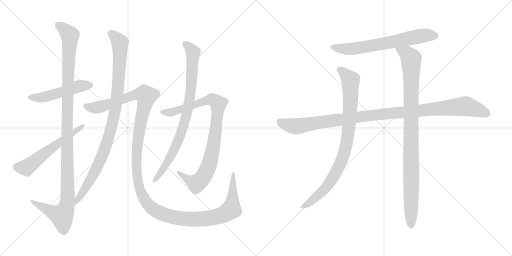
t = 0.00 s
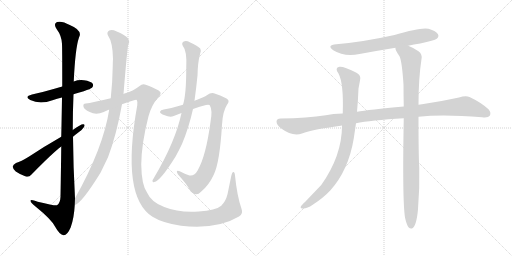
t = 2.19 s
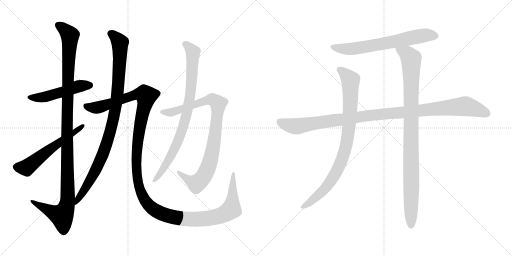
t = 4.39 s
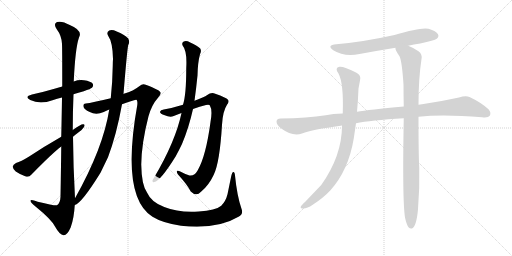
t = 6.58 s
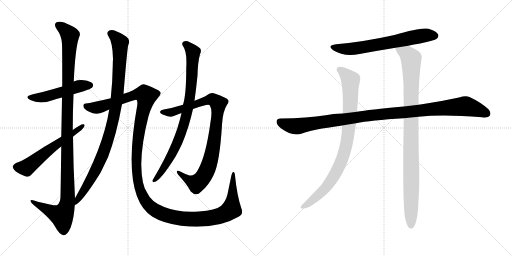
t = 8.77 s
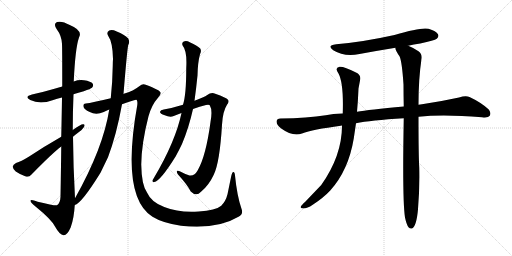
t = 10.96 s

The animated SVG that drew these frames (rendered in a browser with its animation timeline set to each time). Animation: 11 CSS @keyframes rules; one cycle of 10.96 s.

<svg version="1.1" viewBox="0 0 2048 1024" xmlns="http://www.w3.org/2000/svg">
  <g stroke="lightgray" stroke-dasharray="1,1" stroke-width="1" transform="scale(4, 4)">
    <line x1="0" y1="0" x2="256" y2="256"></line>
    <line x1="256" y1="0" x2="0" y2="256"></line>
    <line x1="128" y1="0" x2="128" y2="256"></line>
    <line x1="0" y1="128" x2="256" y2="128"></line>
    <line x1="256" y1="0" x2="512" y2="256"></line>
    <line x1="512" y1="0" x2="256" y2="256"></line>
    <line x1="384" y1="0" x2="384" y2="256"></line>
    <line x1="256" y1="128" x2="512" y2="128"></line>
  </g>
<g transform="scale(1, -1) translate(0, -850)">
   <style type="text/css">
    @keyframes keyframes0 {
      from {
       stroke: black;
       stroke-dashoffset: 501;
       stroke-width: 128;
       }
       62% {
       animation-timing-function: step-end;
       stroke: black;
       stroke-dashoffset: 0;
       stroke-width: 128;
       }
       to {
       stroke: black;
       stroke-width: 1024;
       }
       }
       #make-me-a-hanzi-animation-0 {
         animation: keyframes0 0.657715s both;
         animation-delay: 0.000000s;
         animation-timing-function: linear;
       }
    @keyframes keyframes1 {
      from {
       stroke: black;
       stroke-dashoffset: 1173;
       stroke-width: 128;
       }
       79% {
       animation-timing-function: step-end;
       stroke: black;
       stroke-dashoffset: 0;
       stroke-width: 128;
       }
       to {
       stroke: black;
       stroke-width: 1024;
       }
       }
       #make-me-a-hanzi-animation-1 {
         animation: keyframes1 1.204590s both;
         animation-delay: 0.657715s;
         animation-timing-function: linear;
       }
    @keyframes keyframes2 {
      from {
       stroke: black;
       stroke-dashoffset: 577;
       stroke-width: 128;
       }
       65% {
       animation-timing-function: step-end;
       stroke: black;
       stroke-dashoffset: 0;
       stroke-width: 128;
       }
       to {
       stroke: black;
       stroke-width: 1024;
       }
       }
       #make-me-a-hanzi-animation-2 {
         animation: keyframes2 0.719564s both;
         animation-delay: 1.862305s;
         animation-timing-function: linear;
       }
    @keyframes keyframes3 {
      from {
       stroke: black;
       stroke-dashoffset: 989;
       stroke-width: 128;
       }
       76% {
       animation-timing-function: step-end;
       stroke: black;
       stroke-dashoffset: 0;
       stroke-width: 128;
       }
       to {
       stroke: black;
       stroke-width: 1024;
       }
       }
       #make-me-a-hanzi-animation-3 {
         animation: keyframes3 1.054850s both;
         animation-delay: 2.581869s;
         animation-timing-function: linear;
       }
    @keyframes keyframes4 {
      from {
       stroke: black;
       stroke-dashoffset: 1452;
       stroke-width: 128;
       }
       83% {
       animation-timing-function: step-end;
       stroke: black;
       stroke-dashoffset: 0;
       stroke-width: 128;
       }
       to {
       stroke: black;
       stroke-width: 1024;
       }
       }
       #make-me-a-hanzi-animation-4 {
         animation: keyframes4 1.431641s both;
         animation-delay: 3.636719s;
         animation-timing-function: linear;
       }
    @keyframes keyframes5 {
      from {
       stroke: black;
       stroke-dashoffset: 910;
       stroke-width: 128;
       }
       75% {
       animation-timing-function: step-end;
       stroke: black;
       stroke-dashoffset: 0;
       stroke-width: 128;
       }
       to {
       stroke: black;
       stroke-width: 1024;
       }
       }
       #make-me-a-hanzi-animation-5 {
         animation: keyframes5 0.990560s both;
         animation-delay: 5.068360s;
         animation-timing-function: linear;
       }
    @keyframes keyframes6 {
      from {
       stroke: black;
       stroke-dashoffset: 847;
       stroke-width: 128;
       }
       73% {
       animation-timing-function: step-end;
       stroke: black;
       stroke-dashoffset: 0;
       stroke-width: 128;
       }
       to {
       stroke: black;
       stroke-width: 1024;
       }
       }
       #make-me-a-hanzi-animation-6 {
         animation: keyframes6 0.939290s both;
         animation-delay: 6.058920s;
         animation-timing-function: linear;
       }
    @keyframes keyframes7 {
      from {
       stroke: black;
       stroke-dashoffset: 666;
       stroke-width: 128;
       }
       68% {
       animation-timing-function: step-end;
       stroke: black;
       stroke-dashoffset: 0;
       stroke-width: 128;
       }
       to {
       stroke: black;
       stroke-width: 1024;
       }
       }
       #make-me-a-hanzi-animation-7 {
         animation: keyframes7 0.791992s both;
         animation-delay: 6.998210s;
         animation-timing-function: linear;
       }
    @keyframes keyframes8 {
      from {
       stroke: black;
       stroke-dashoffset: 1097;
       stroke-width: 128;
       }
       78% {
       animation-timing-function: step-end;
       stroke: black;
       stroke-dashoffset: 0;
       stroke-width: 128;
       }
       to {
       stroke: black;
       stroke-width: 1024;
       }
       }
       #make-me-a-hanzi-animation-8 {
         animation: keyframes8 1.142741s both;
         animation-delay: 7.790202s;
         animation-timing-function: linear;
       }
    @keyframes keyframes9 {
      from {
       stroke: black;
       stroke-dashoffset: 885;
       stroke-width: 128;
       }
       74% {
       animation-timing-function: step-end;
       stroke: black;
       stroke-dashoffset: 0;
       stroke-width: 128;
       }
       to {
       stroke: black;
       stroke-width: 1024;
       }
       }
       #make-me-a-hanzi-animation-9 {
         animation: keyframes9 0.970215s both;
         animation-delay: 8.932943s;
         animation-timing-function: linear;
       }
    @keyframes keyframes10 {
      from {
       stroke: black;
       stroke-dashoffset: 993;
       stroke-width: 128;
       }
       76% {
       animation-timing-function: step-end;
       stroke: black;
       stroke-dashoffset: 0;
       stroke-width: 128;
       }
       to {
       stroke: black;
       stroke-width: 1024;
       }
       }
       #make-me-a-hanzi-animation-10 {
         animation: keyframes10 1.058105s both;
         animation-delay: 9.903158s;
         animation-timing-function: linear;
       }
</style>
<path d="M 294.0 473.0 Q 313.0 480.0 335.0 485.0 Q 363.0 495.0 368.0 499.0 Q 375.0 506.0 371.0 515.0 Q 364.0 525.0 336.0 529.0 Q 315.0 532.0 295.0 524.0 L 249.0 504.0 Q 164.0 479.0 128.0 472.0 Q 95.0 463.0 121.0 450.0 Q 160.0 431.0 210.0 449.0 Q 228.0 455.0 248.0 460.0 L 294.0 473.0 Z" fill="lightgray"></path> 
<path d="M 300.0 57.0 Q 293.0 181.0 292.0 303.0 L 291.0 330.0 Q 291.0 403.0 294.0 473.0 L 295.0 524.0 Q 301.0 657.0 316.0 700.0 Q 332.0 728.0 279.0 750.0 Q 248.0 768.0 228.0 762.0 Q 212.0 755.0 227.0 733.0 Q 246.0 708.0 248.0 675.0 Q 249.0 657.0 249.0 504.0 L 248.0 460.0 Q 247.0 393.0 245.0 303.0 L 245.0 264.0 Q 244.0 174.0 242.0 63.0 Q 241.0 38.0 228.0 29.0 Q 221.0 26.0 151.0 43.0 Q 120.0 56.0 122.0 46.0 Q 123.0 39.0 142.0 24.0 Q 205.0 -27.0 220.0 -56.0 Q 239.0 -90.0 254.0 -91.0 Q 269.0 -92.0 283.0 -59.0 Q 296.0 -23.0 299.0 30.0 L 300.0 57.0 Z" fill="lightgray"></path> 
<path d="M 292.0 303.0 Q 301.0 312.0 312.0 319.0 Q 328.0 329.0 336.0 342.0 Q 342.0 354.0 332.0 353.0 Q 323.0 353.0 291.0 330.0 L 245.0 303.0 Q 175.0 263.0 115.0 223.0 Q 84.0 204.0 64.0 198.0 Q 52.0 192.0 51.0 184.0 Q 50.0 177.0 63.0 164.0 Q 82.0 151.0 103.0 144.0 Q 116.0 140.0 126.0 152.0 Q 211.0 239.0 245.0 264.0 L 292.0 303.0 Z" fill="lightgray"></path> 
<path d="M 494.0 474.0 Q 509.0 657.0 513.0 670.0 Q 520.0 683.0 513.0 696.0 Q 497.0 712.0 467.0 724.0 Q 448.0 733.0 437.0 728.0 Q 425.0 721.0 432.0 708.0 Q 451.0 681.0 452.0 614.0 Q 451.0 602.0 451.0 587.0 Q 450.0 520.0 443.0 457.0 L 437.0 412.0 Q 413.0 258.0 300.0 57.0 C 285.0 31.0 277.0 16.0 299.0 30.0 Q 326.0 36.0 402.0 159.0 L 432.0 221.0 Q 466.0 311.0 488.0 433.0 L 494.0 474.0 Z" fill="lightgray"></path> 
<path d="M 488.0 433.0 Q 515.0 443.0 536.0 449.0 Q 545.0 452.0 547.0 450.0 Q 551.0 444.0 549.0 429.0 Q 483.0 63.0 610.0 -17.0 Q 650.0 -42.0 724.0 -53.0 Q 868.0 -69.0 956.0 -16.0 Q 974.0 -6.0 966.0 15.0 Q 948.0 67.0 940.0 148.0 Q 939.0 163.0 933.0 162.0 Q 929.0 162.0 925.0 146.0 L 910.0 73.0 Q 903.0 45.0 885.0 27.0 Q 863.0 8.0 795.0 4.0 Q 717.0 -2.0 657.0 22.0 Q 605.0 41.0 588.0 80.0 Q 566.0 111.0 565.0 192.0 Q 566.0 277.0 594.0 385.0 Q 607.0 431.0 632.0 459.0 Q 644.0 471.0 642.0 480.0 Q 641.0 489.0 583.0 511.0 Q 571.0 518.0 557.0 505.0 Q 535.0 487.0 495.0 475.0 Q 494.0 475.0 494.0 474.0 L 443.0 457.0 Q 368.0 439.0 343.0 436.0 Q 331.0 436.0 334.0 423.0 Q 335.0 413.0 359.0 402.0 Q 384.0 389.0 415.0 402.0 Q 425.0 408.0 437.0 412.0 L 488.0 433.0 Z" fill="lightgray"></path> 
<path d="M 772.0 414.0 Q 799.0 424.0 824.0 430.0 Q 836.0 433.0 839.0 429.0 Q 851.0 410.0 842.0 362.0 Q 824.0 227.0 791.0 169.0 Q 778.0 145.0 758.0 148.0 Q 737.0 155.0 719.0 165.0 Q 700.0 172.0 712.0 152.0 Q 748.0 113.0 763.0 84.0 Q 785.0 62.0 804.0 83.0 Q 835.0 108.0 855.0 151.0 Q 879.0 200.0 888.0 351.0 Q 891.0 405.0 908.0 431.0 Q 918.0 443.0 912.0 451.0 Q 905.0 460.0 861.0 475.0 Q 845.0 482.0 829.0 470.0 Q 817.0 461.0 778.0 447.0 L 732.0 431.0 Q 690.0 418.0 655.0 412.0 Q 642.0 411.0 640.0 403.0 Q 639.0 396.0 659.0 389.0 Q 680.0 379.0 695.0 386.0 Q 710.0 393.0 726.0 398.0 L 772.0 414.0 Z" fill="lightgray"></path> 
<path d="M 726.0 398.0 Q 702.0 284.0 616.0 139.0 Q 612.0 133.0 610.0 129.0 Q 609.0 119.0 617.0 122.0 Q 641.0 125.0 703.0 225.0 Q 715.0 247.0 728.0 274.0 Q 755.0 338.0 772.0 414.0 L 778.0 447.0 Q 785.0 498.0 790.0 548.0 Q 791.0 600.0 800.0 633.0 Q 807.0 645.0 801.0 656.0 Q 788.0 669.0 761.0 680.0 Q 745.0 689.0 735.0 684.0 Q 725.0 678.0 731.0 667.0 Q 749.0 646.0 745.0 577.0 Q 745.0 471.0 732.0 431.0 L 726.0 398.0 Z" fill="lightgray"></path> 
<path d="M 1633.0 667.0 Q 1655.0 673.0 1681.0 676.0 Q 1738.0 688.0 1747.0 695.0 Q 1757.0 704.0 1752.0 713.0 Q 1745.0 726.0 1714.0 735.0 Q 1684.0 742.0 1578.0 710.0 Q 1452.0 682.0 1345.0 673.0 Q 1305.0 669.0 1333.0 649.0 Q 1376.0 622.0 1438.0 634.0 Q 1508.0 647.0 1582.0 659.0 L 1633.0 667.0 Z" fill="lightgray"></path> 
<path d="M 1674.0 383.0 Q 1773.0 393.0 1928.0 381.0 Q 1953.0 378.0 1959.0 387.0 Q 1966.0 400.0 1954.0 413.0 Q 1923.0 441.0 1878.0 462.0 Q 1863.0 469.0 1836.0 460.0 Q 1763.0 444.0 1688.0 433.0 Q 1681.0 433.0 1674.0 431.0 L 1615.0 424.0 Q 1474.0 411.0 1428.0 403.0 L 1371.0 396.0 Q 1331.0 395.0 1303.0 389.0 Q 1230.0 377.0 1122.0 376.0 Q 1107.0 376.0 1106.0 364.0 Q 1106.0 351.0 1125.0 336.0 Q 1170.0 303.0 1208.0 316.0 Q 1250.0 332.0 1363.0 347.0 Q 1364.0 348.0 1368.0 348.0 L 1424.0 357.0 Q 1481.0 369.0 1615.0 377.0 L 1674.0 383.0 Z" fill="lightgray"></path> 
<path d="M 1428.0 403.0 Q 1432.0 446.0 1434.0 496.0 L 1440.0 528.0 Q 1446.0 550.0 1424.0 560.0 Q 1375.0 585.0 1358.0 583.0 Q 1337.0 579.0 1354.0 556.0 Q 1375.0 517.0 1371.0 396.0 L 1368.0 348.0 Q 1368.0 227.0 1285.0 110.0 L 1221.0 43.0 Q 1206.0 30.0 1203.0 23.0 Q 1200.0 16.0 1213.0 16.0 Q 1229.0 16.0 1251.0 31.0 Q 1294.0 59.0 1321.0 88.0 Q 1394.0 169.0 1415.0 296.0 L 1424.0 357.0 L 1428.0 403.0 Z" fill="lightgray"></path> 
<path d="M 1620.0 -20.0 Q 1626.0 -48.0 1634.0 -59.0 Q 1640.0 -66.0 1648.0 -64.0 Q 1666.0 -55.0 1672.0 13.0 Q 1679.0 97.0 1677.0 179.0 Q 1674.0 230.0 1674.0 383.0 L 1674.0 431.0 Q 1674.0 536.0 1686.0 614.0 Q 1690.0 633.0 1674.0 645.0 Q 1649.0 661.0 1633.0 667.0 C 1606.0 680.0 1572.0 687.0 1582.0 659.0 Q 1579.0 652.0 1598.0 625.0 Q 1608.0 604.0 1614.0 512.0 Q 1614.0 472.0 1615.0 424.0 L 1615.0 377.0 Q 1609.0 50.0 1620.0 -20.0 Z" fill="lightgray"></path> 
      <clipPath id="make-me-a-hanzi-clip-0">
      <path d="M 294.0 473.0 Q 313.0 480.0 335.0 485.0 Q 363.0 495.0 368.0 499.0 Q 375.0 506.0 371.0 515.0 Q 364.0 525.0 336.0 529.0 Q 315.0 532.0 295.0 524.0 L 249.0 504.0 Q 164.0 479.0 128.0 472.0 Q 95.0 463.0 121.0 450.0 Q 160.0 431.0 210.0 449.0 Q 228.0 455.0 248.0 460.0 L 294.0 473.0 Z" fill="lightgray"></path>
      </clipPath>
      <path clip-path="url(#make-me-a-hanzi-clip-0)" d="M 122.0 462.0 L 182.0 462.0 L 318.0 506.0 L 360.0 509.0 " fill="none" id="make-me-a-hanzi-animation-0" stroke-dasharray="373 746" stroke-linecap="round"></path>

      <clipPath id="make-me-a-hanzi-clip-1">
      <path d="M 300.0 57.0 Q 293.0 181.0 292.0 303.0 L 291.0 330.0 Q 291.0 403.0 294.0 473.0 L 295.0 524.0 Q 301.0 657.0 316.0 700.0 Q 332.0 728.0 279.0 750.0 Q 248.0 768.0 228.0 762.0 Q 212.0 755.0 227.0 733.0 Q 246.0 708.0 248.0 675.0 Q 249.0 657.0 249.0 504.0 L 248.0 460.0 Q 247.0 393.0 245.0 303.0 L 245.0 264.0 Q 244.0 174.0 242.0 63.0 Q 241.0 38.0 228.0 29.0 Q 221.0 26.0 151.0 43.0 Q 120.0 56.0 122.0 46.0 Q 123.0 39.0 142.0 24.0 Q 205.0 -27.0 220.0 -56.0 Q 239.0 -90.0 254.0 -91.0 Q 269.0 -92.0 283.0 -59.0 Q 296.0 -23.0 299.0 30.0 L 300.0 57.0 Z" fill="lightgray"></path>
      </clipPath>
      <path clip-path="url(#make-me-a-hanzi-clip-1)" d="M 235.0 748.0 L 275.0 715.0 L 280.0 696.0 L 270.0 517.0 L 269.0 38.0 L 247.0 -13.0 L 128.0 44.0 " fill="none" id="make-me-a-hanzi-animation-1" stroke-dasharray="1045 2090" stroke-linecap="round"></path>

      <clipPath id="make-me-a-hanzi-clip-2">
      <path d="M 292.0 303.0 Q 301.0 312.0 312.0 319.0 Q 328.0 329.0 336.0 342.0 Q 342.0 354.0 332.0 353.0 Q 323.0 353.0 291.0 330.0 L 245.0 303.0 Q 175.0 263.0 115.0 223.0 Q 84.0 204.0 64.0 198.0 Q 52.0 192.0 51.0 184.0 Q 50.0 177.0 63.0 164.0 Q 82.0 151.0 103.0 144.0 Q 116.0 140.0 126.0 152.0 Q 211.0 239.0 245.0 264.0 L 292.0 303.0 Z" fill="lightgray"></path>
      </clipPath>
      <path clip-path="url(#make-me-a-hanzi-clip-2)" d="M 63.0 183.0 L 111.0 182.0 L 329.0 346.0 " fill="none" id="make-me-a-hanzi-animation-2" stroke-dasharray="449 898" stroke-linecap="round"></path>

      <clipPath id="make-me-a-hanzi-clip-3">
      <path d="M 494.0 474.0 Q 509.0 657.0 513.0 670.0 Q 520.0 683.0 513.0 696.0 Q 497.0 712.0 467.0 724.0 Q 448.0 733.0 437.0 728.0 Q 425.0 721.0 432.0 708.0 Q 451.0 681.0 452.0 614.0 Q 451.0 602.0 451.0 587.0 Q 450.0 520.0 443.0 457.0 L 437.0 412.0 Q 413.0 258.0 300.0 57.0 C 285.0 31.0 277.0 16.0 299.0 30.0 Q 326.0 36.0 402.0 159.0 L 432.0 221.0 Q 466.0 311.0 488.0 433.0 L 494.0 474.0 Z" fill="lightgray"></path>
      </clipPath>
      <path clip-path="url(#make-me-a-hanzi-clip-3)" d="M 442.0 716.0 L 464.0 699.0 L 480.0 676.0 L 472.0 489.0 L 455.0 379.0 L 413.0 236.0 L 379.0 159.0 L 299.0 37.0 " fill="none" id="make-me-a-hanzi-animation-3" stroke-dasharray="861 1722" stroke-linecap="round"></path>

      <clipPath id="make-me-a-hanzi-clip-4">
      <path d="M 488.0 433.0 Q 515.0 443.0 536.0 449.0 Q 545.0 452.0 547.0 450.0 Q 551.0 444.0 549.0 429.0 Q 483.0 63.0 610.0 -17.0 Q 650.0 -42.0 724.0 -53.0 Q 868.0 -69.0 956.0 -16.0 Q 974.0 -6.0 966.0 15.0 Q 948.0 67.0 940.0 148.0 Q 939.0 163.0 933.0 162.0 Q 929.0 162.0 925.0 146.0 L 910.0 73.0 Q 903.0 45.0 885.0 27.0 Q 863.0 8.0 795.0 4.0 Q 717.0 -2.0 657.0 22.0 Q 605.0 41.0 588.0 80.0 Q 566.0 111.0 565.0 192.0 Q 566.0 277.0 594.0 385.0 Q 607.0 431.0 632.0 459.0 Q 644.0 471.0 642.0 480.0 Q 641.0 489.0 583.0 511.0 Q 571.0 518.0 557.0 505.0 Q 535.0 487.0 495.0 475.0 Q 494.0 475.0 494.0 474.0 L 443.0 457.0 Q 368.0 439.0 343.0 436.0 Q 331.0 436.0 334.0 423.0 Q 335.0 413.0 359.0 402.0 Q 384.0 389.0 415.0 402.0 Q 425.0 408.0 437.0 412.0 L 488.0 433.0 Z" fill="lightgray"></path>
      </clipPath>
      <path clip-path="url(#make-me-a-hanzi-clip-4)" d="M 346.0 424.0 L 390.0 420.0 L 554.0 474.0 L 573.0 474.0 L 585.0 466.0 L 549.0 278.0 L 547.0 152.0 L 558.0 96.0 L 577.0 53.0 L 601.0 24.0 L 629.0 4.0 L 688.0 -18.0 L 754.0 -27.0 L 835.0 -23.0 L 900.0 -5.0 L 925.0 12.0 L 936.0 155.0 " fill="none" id="make-me-a-hanzi-animation-4" stroke-dasharray="1324 2648" stroke-linecap="round"></path>

      <clipPath id="make-me-a-hanzi-clip-5">
      <path d="M 772.0 414.0 Q 799.0 424.0 824.0 430.0 Q 836.0 433.0 839.0 429.0 Q 851.0 410.0 842.0 362.0 Q 824.0 227.0 791.0 169.0 Q 778.0 145.0 758.0 148.0 Q 737.0 155.0 719.0 165.0 Q 700.0 172.0 712.0 152.0 Q 748.0 113.0 763.0 84.0 Q 785.0 62.0 804.0 83.0 Q 835.0 108.0 855.0 151.0 Q 879.0 200.0 888.0 351.0 Q 891.0 405.0 908.0 431.0 Q 918.0 443.0 912.0 451.0 Q 905.0 460.0 861.0 475.0 Q 845.0 482.0 829.0 470.0 Q 817.0 461.0 778.0 447.0 L 732.0 431.0 Q 690.0 418.0 655.0 412.0 Q 642.0 411.0 640.0 403.0 Q 639.0 396.0 659.0 389.0 Q 680.0 379.0 695.0 386.0 Q 710.0 393.0 726.0 398.0 L 772.0 414.0 Z" fill="lightgray"></path>
      </clipPath>
      <path clip-path="url(#make-me-a-hanzi-clip-5)" d="M 647.0 403.0 L 686.0 401.0 L 836.0 450.0 L 850.0 452.0 L 873.0 436.0 L 853.0 262.0 L 837.0 193.0 L 822.0 158.0 L 787.0 116.0 L 751.0 131.0 L 722.0 155.0 " fill="none" id="make-me-a-hanzi-animation-5" stroke-dasharray="782 1564" stroke-linecap="round"></path>

      <clipPath id="make-me-a-hanzi-clip-6">
      <path d="M 726.0 398.0 Q 702.0 284.0 616.0 139.0 Q 612.0 133.0 610.0 129.0 Q 609.0 119.0 617.0 122.0 Q 641.0 125.0 703.0 225.0 Q 715.0 247.0 728.0 274.0 Q 755.0 338.0 772.0 414.0 L 778.0 447.0 Q 785.0 498.0 790.0 548.0 Q 791.0 600.0 800.0 633.0 Q 807.0 645.0 801.0 656.0 Q 788.0 669.0 761.0 680.0 Q 745.0 689.0 735.0 684.0 Q 725.0 678.0 731.0 667.0 Q 749.0 646.0 745.0 577.0 Q 745.0 471.0 732.0 431.0 L 726.0 398.0 Z" fill="lightgray"></path>
      </clipPath>
      <path clip-path="url(#make-me-a-hanzi-clip-6)" d="M 740.0 674.0 L 772.0 642.0 L 763.0 486.0 L 744.0 382.0 L 723.0 313.0 L 684.0 223.0 L 618.0 130.0 " fill="none" id="make-me-a-hanzi-animation-6" stroke-dasharray="719 1438" stroke-linecap="round"></path>

      <clipPath id="make-me-a-hanzi-clip-7">
      <path d="M 1633.0 667.0 Q 1655.0 673.0 1681.0 676.0 Q 1738.0 688.0 1747.0 695.0 Q 1757.0 704.0 1752.0 713.0 Q 1745.0 726.0 1714.0 735.0 Q 1684.0 742.0 1578.0 710.0 Q 1452.0 682.0 1345.0 673.0 Q 1305.0 669.0 1333.0 649.0 Q 1376.0 622.0 1438.0 634.0 Q 1508.0 647.0 1582.0 659.0 L 1633.0 667.0 Z" fill="lightgray"></path>
      </clipPath>
      <path clip-path="url(#make-me-a-hanzi-clip-7)" d="M 1336.0 663.0 L 1359.0 656.0 L 1411.0 655.0 L 1655.0 702.0 L 1715.0 710.0 L 1740.0 707.0 " fill="none" id="make-me-a-hanzi-animation-7" stroke-dasharray="538 1076" stroke-linecap="round"></path>

      <clipPath id="make-me-a-hanzi-clip-8">
      <path d="M 1674.0 383.0 Q 1773.0 393.0 1928.0 381.0 Q 1953.0 378.0 1959.0 387.0 Q 1966.0 400.0 1954.0 413.0 Q 1923.0 441.0 1878.0 462.0 Q 1863.0 469.0 1836.0 460.0 Q 1763.0 444.0 1688.0 433.0 Q 1681.0 433.0 1674.0 431.0 L 1615.0 424.0 Q 1474.0 411.0 1428.0 403.0 L 1371.0 396.0 Q 1331.0 395.0 1303.0 389.0 Q 1230.0 377.0 1122.0 376.0 Q 1107.0 376.0 1106.0 364.0 Q 1106.0 351.0 1125.0 336.0 Q 1170.0 303.0 1208.0 316.0 Q 1250.0 332.0 1363.0 347.0 Q 1364.0 348.0 1368.0 348.0 L 1424.0 357.0 Q 1481.0 369.0 1615.0 377.0 L 1674.0 383.0 Z" fill="lightgray"></path>
      </clipPath>
      <path clip-path="url(#make-me-a-hanzi-clip-8)" d="M 1119.0 363.0 L 1146.0 351.0 L 1187.0 345.0 L 1466.0 387.0 L 1854.0 425.0 L 1910.0 412.0 L 1947.0 396.0 " fill="none" id="make-me-a-hanzi-animation-8" stroke-dasharray="969 1938" stroke-linecap="round"></path>

      <clipPath id="make-me-a-hanzi-clip-9">
      <path d="M 1428.0 403.0 Q 1432.0 446.0 1434.0 496.0 L 1440.0 528.0 Q 1446.0 550.0 1424.0 560.0 Q 1375.0 585.0 1358.0 583.0 Q 1337.0 579.0 1354.0 556.0 Q 1375.0 517.0 1371.0 396.0 L 1368.0 348.0 Q 1368.0 227.0 1285.0 110.0 L 1221.0 43.0 Q 1206.0 30.0 1203.0 23.0 Q 1200.0 16.0 1213.0 16.0 Q 1229.0 16.0 1251.0 31.0 Q 1294.0 59.0 1321.0 88.0 Q 1394.0 169.0 1415.0 296.0 L 1424.0 357.0 L 1428.0 403.0 Z" fill="lightgray"></path>
      </clipPath>
      <path clip-path="url(#make-me-a-hanzi-clip-9)" d="M 1360.0 569.0 L 1377.0 559.0 L 1402.0 529.0 L 1399.0 382.0 L 1378.0 244.0 L 1353.0 178.0 L 1302.0 97.0 L 1237.0 39.0 L 1211.0 24.0 " fill="none" id="make-me-a-hanzi-animation-9" stroke-dasharray="757 1514" stroke-linecap="round"></path>

      <clipPath id="make-me-a-hanzi-clip-10">
      <path d="M 1620.0 -20.0 Q 1626.0 -48.0 1634.0 -59.0 Q 1640.0 -66.0 1648.0 -64.0 Q 1666.0 -55.0 1672.0 13.0 Q 1679.0 97.0 1677.0 179.0 Q 1674.0 230.0 1674.0 383.0 L 1674.0 431.0 Q 1674.0 536.0 1686.0 614.0 Q 1690.0 633.0 1674.0 645.0 Q 1649.0 661.0 1633.0 667.0 C 1606.0 680.0 1572.0 687.0 1582.0 659.0 Q 1579.0 652.0 1598.0 625.0 Q 1608.0 604.0 1614.0 512.0 Q 1614.0 472.0 1615.0 424.0 L 1615.0 377.0 Q 1609.0 50.0 1620.0 -20.0 Z" fill="lightgray"></path>
      </clipPath>
      <path clip-path="url(#make-me-a-hanzi-clip-10)" d="M 1589.0 656.0 L 1629.0 633.0 L 1644.0 613.0 L 1644.0 -53.0 " fill="none" id="make-me-a-hanzi-animation-10" stroke-dasharray="865 1730" stroke-linecap="round"></path>

</g>
</svg>
